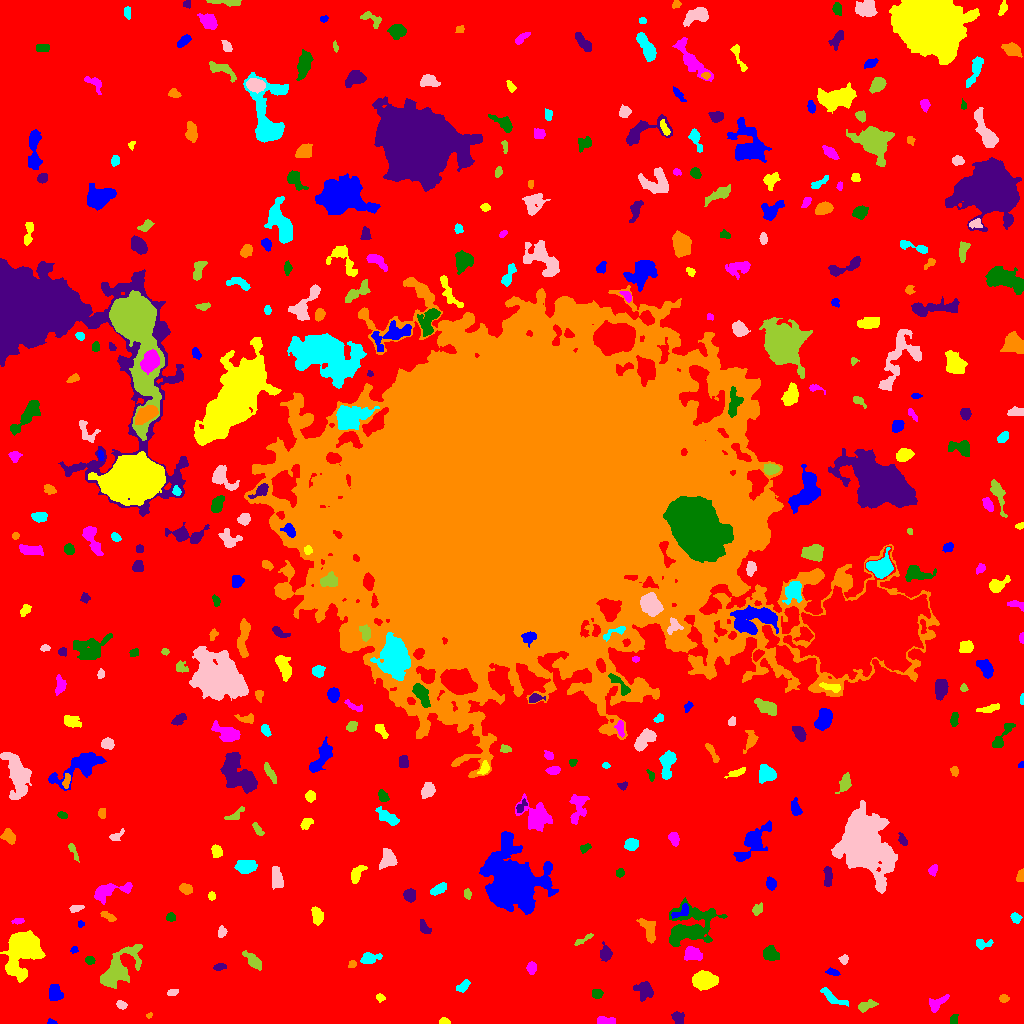

Data behind this chart, as committed beside it:
ID, X, Y, A, B, theta, total_flux, mu_max, mu_median, mu_mean, R_fwhm, R_e, R10, R90, x_start, x_end, y_start, y_end, area, greylevel
0, 507.6, 519.9, 310.2, 306.4, 1.418, 1436202, 13.0, 1.0, 1.889, 48.95, 222.5, 84.03, 364.8, 0, 1023, 0, 1023, 760185, 1.889
1, 51.0, 1.556, 2.358, 1.323, -0.1818, 124.0, 5.0, 3.0, 2.818, 2.932, 2.111, 0.7979, 3.192, 47, 57, 0, 5, 44, 6.818
2, 444.1, 2.223, 2.661, 1.648, -0.1247, 220.0, 5.0, 3.0, 3.284, 3.909, 2.706, 1.128, 3.989, 439, 450, 0, 6, 67, 7.284
3, 606.4, 2.228, 4.547, 1.799, -0.06073, 486.0, 9.0, 3.0, 3.654, 3.989, 3.385, 1.382, 5.382, 597, 615, 0, 7, 133, 8.654
4, 953.9, 3.862, 2.522, 1.352, 1.482, 87.0, 3.0, 1.0, 1.145, 3.192, 2.326, 0.7979, 3.478, 950, 958, 0, 9, 76, 7.145
5, 677.1, 6.13, 3.231, 2.482, -1.061, 185.0, 4.0, 1.0, 1.381, 4.068, 3.29, 1.128, 5.352, 671, 684, 0, 12, 134, 6.381
6, 149.2, 8.097, 1.611, 1.149, 0.7604, 62.0, 5.0, 2.0, 1.824, 1.596, 1.596, 0.5642, 2.706, 146, 152, 5, 11, 34, 6.824
7, 831, 26.55, 7.583, 2.346, -0.6394, 262.0, 4.0, 1.0, 1.272, 4.549, 3.989, 1.596, 6.676, 820, 848, 17, 36, 206, 6.272
8, 121.2, 18.6, 2.531, 1.753, -0.4415, 204.0, 6.0, 2.0, 2.488, 3.385, 2.646, 0.9772, 4.184, 116, 127, 14, 23, 82, 8.488
9, 865.6, 17.4, 4.852, 1.883, 0.325, 192.0, 4.0, 1.0, 1.239, 3.949, 3.385, 1.262, 5.642, 858, 878, 11, 24, 155, 6.239
10, 236, 9.639, 18.62, 7.184, 0.1313, 8278, 18.0, 4.0, 5.069, 9.934, 10.79, 4.068, 18.93, 192, 276, 0, 37, 1633, 9.069
11, 55.09, 30.42, 4.134, 3.242, -1.242, 786.0, 7.0, 4.0, 3.834, 6.206, 4.72, 1.871, 7.069, 49, 63, 23, 39, 205, 7.834
12, 379.8, 26.25, 2.203, 1.665, -0.2856, 91.0, 3.0, 1.0, 1.4, 3.038, 2.394, 0.9772, 3.742, 376, 385, 21, 30, 65, 6.4
13, 936.7, 20.39, 5.898, 2.476, 0.5493, 332.0, 5.0, 2.0, 1.757, 3.241, 4.068, 1.382, 6.457, 929, 949, 11, 29, 189, 6.757
14, 596.5, 29.67, 2.451, 2.147, -0.1612, 203.0, 5.0, 2.0, 2.051, 3.038, 2.877, 1.128, 4.618, 592, 603, 25, 34, 99, 7.051
15, 643.5, 34.03, 4.618, 4.359, -0.4204, 370.0, 4.0, 1.0, 1.445, 6.257, 4.754, 1.784, 7.313, 633, 653, 22, 42, 256, 6.445
16, 1004, 24.89, 2.477, 1.571, -0.03198, 101.0, 3.0, 1.0, 1.365, 2.821, 2.326, 0.9772, 3.949, 999, 1009, 21, 29, 74, 6.365
17, 463, 37.09, 3.758, 1.954, 0.653, 252.0, 5.0, 2.0, 2.066, 3.613, 3.338, 1.262, 5.323, 456, 470, 31, 44, 122, 7.066
18, 172.3, 30.56, 2.84, 1.407, 0.1479, 104.0, 3.0, 1.0, 1.444, 2.932, 2.326, 0.9772, 3.989, 167, 178, 28, 34, 72, 6.444
19, 117.5, 53.42, 12.79, 5.502, 0.8719, 4198, 15.0, 4.0, 5.052, 8.038, 8.195, 3.192, 13.65, 100, 142, 35, 79, 831, 9.052
20, 412.3, 48.43, 6.159, 1.974, -0.2858, 318.0, 4.0, 1.5, 1.606, 5.614, 4.029, 1.493, 6.457, 401, 423, 41, 56, 198, 6.606
21, 832.9, 51.14, 3.09, 1.499, -0.2348, 130.0, 3.0, 1.5, 1.548, 3.656, 2.706, 1.128, 4.222, 825, 840, 48, 56, 84, 6.548
22, 704, 43.03, 4.953, 3.663, 0.006775, 6124, 45.0, 12.0, 15.23, 5.997, 5.382, 2.111, 8.795, 692, 718, 33, 53, 402, 19.23
23, 531.5, 55.45, 2.827, 2.202, 1.544, 399.0, 8.0, 4.0, 3.595, 4.222, 3.241, 1.262, 5.046, 526, 536, 49, 62, 111, 7.595
24, 89.75, 63.33, 2.03, 1.76, 0.7559, 84.0, 3.0, 1.0, 1.105, 2.877, 2.326, 0.7979, 3.7, 85, 95, 59, 67, 76, 8.105
25, 219, 55.86, 2.904, 1.264, 0.1873, 90.0, 3.0, 1.0, 1.071, 3.09, 2.459, 0.7979, 3.742, 213, 226, 53, 60, 84, 7.071
26, 352.4, 59.18, 2.091, 1.465, 0.9427, 159.0, 8.0, 2.0, 2.695, 2.394, 2.034, 0.5642, 3.478, 348, 356, 56, 63, 59, 9.695
27, 369.2, 64.8, 4.468, 2.508, 0.2327, 380.0, 7.0, 2.0, 2.043, 3.192, 3.742, 1.382, 6.383, 360, 382, 60, 71, 186, 7.043
28, 843.9, 63.81, 2.242, 2.107, 0.6803, 174.0, 4.0, 2.0, 2.289, 4.26, 2.764, 1.128, 4.222, 838, 848, 59, 69, 76, 7.289
29, 253.1, 62.76, 5.347, 2.326, -0.7947, 570.0, 7.0, 2.0, 2.74, 4.549, 4.297, 1.596, 6.864, 242, 261, 53, 73, 208, 7.74
30, 866.2, 70.56, 3.291, 1.667, 0.2025, 149.0, 3.0, 2.0, 1.733, 4.029, 2.985, 1.128, 4.549, 859, 872, 67, 74, 86, 6.733
31, 73.79, 73.84, 1.936, 1.538, 0.2668, 117.0, 5.0, 2.0, 2.388, 2.764, 2.185, 0.7979, 3.338, 70, 78, 70, 77, 49, 8.388
32, 22.51, 74.19, 11.18, 7.113, 1.227, 8361, 25.0, 5.0, 7.062, 8.234, 8.831, 3.385, 15.86, 0, 45, 41, 93, 1184, 11.06
33, 692, 69.31, 3.912, 3.23, -0.2903, 1080, 13.0, 5.0, 4.932, 4.687, 4.406, 1.693, 6.956, 684, 702, 63, 77, 219, 9.932
34, 770.2, 69.7, 3.796, 3.374, -0.641, 746.0, 6.0, 4.0, 3.621, 6.58, 4.618, 1.954, 7.069, 763, 779, 63, 78, 206, 7.621
35, 605.5, 69.85, 3.325, 2.664, 1.56, 498.0, 7.0, 3.0, 3.055, 4.514, 3.656, 1.493, 5.863, 600, 612, 62, 82, 163, 8.055
36, 648.7, 93.93, 6.532, 3.203, -1.181, 842.0, 6.0, 3.0, 3.251, 7.356, 5.352, 2.185, 8.078, 636, 655, 80, 105, 259, 7.251
37, 982.3, 79.38, 4.451, 2.295, 0.07035, 198.0, 4.0, 1.0, 1.559, 4.26, 3.478, 1.128, 5.642, 976, 993, 74, 84, 127, 6.559
38, 222.6, 91.72, 2.315, 1.776, -1.558, 128.0, 4.0, 1.0, 1.438, 3.478, 2.523, 0.9772, 4.068, 218, 227, 86, 98, 89, 6.438
39, 584, 83.93, 5.83, 1.268, 0.5172, 195.0, 5.0, 2.0, 2.01, 3.29, 3.038, 1.128, 4.82, 574, 593, 78, 90, 97, 8.01
40, 861, 95.34, 4.431, 1.504, 0.0106, 143.0, 3.0, 2.0, 1.932, 3.949, 2.764, 1.128, 4.222, 855, 873, 93, 99, 74, 7.932
41, 80.38, 99.5, 1.553, 1.548, -0.0, 74.0, 4.0, 2.0, 1.721, 2.764, 1.954, 0.5642, 3.09, 78, 84, 96, 103, 43, 6.721
42, 317.3, 108.2, 4.065, 2.565, -1.319, 690.0, 9.0, 3.0, 3.855, 4.754, 4.107, 1.596, 6.555, 311, 323, 98, 117, 179, 7.855
43, 18.14, 102.4, 3.065, 1.417, 0.1089, 159.0, 5.0, 2.0, 2.338, 2.706, 2.523, 0.9772, 4.029, 11, 24, 99, 105, 68, 6.338
44, 170.6, 106.5, 2.152, 1.904, 0.09343, 153.0, 4.0, 2.0, 1.962, 3.742, 2.585, 0.9772, 4.107, 166, 175, 102, 111, 78, 6.962
45, 424.7, 95.6, 3.664, 2.231, -0.8437, 150.0, 4.0, 1.0, 1.25, 4.146, 3.29, 1.128, 4.886, 420, 431, 90, 104, 120, 6.25
46, 108.6, 106.8, 4.321, 1.503, -0.5136, 136.0, 3.0, 1.0, 1.271, 3.7, 3.141, 1.128, 4.853, 100, 116, 102, 112, 107, 7.271
47, 1015, 105.5, 2.468, 1.944, -0.7588, 160.0, 4.0, 2.0, 1.667, 4.068, 2.821, 0.9772, 4.37, 1010, 1022, 100, 111, 96, 7.667
48, 75.56, 115.4, 3.306, 1.502, 0.1381, 85.0, 2.0, 1.0, 0.9444, 4.618, 2.764, 1.128, 4.297, 69, 84, 111, 118, 90, 6.944
49, 757.1, 113.6, 3.059, 2.033, 0.9011, 226.0, 5.0, 2.0, 2.173, 3.338, 2.985, 1.128, 4.886, 752, 762, 108, 121, 104, 7.173
50, 983.2, 113.1, 8.568, 2.267, -1.284, 521.0, 6.0, 2.0, 2.458, 5.585, 4.72, 1.784, 7.136, 976, 990, 101, 129, 212, 6.458
51, 681, 111.8, 5.792, 2.411, 0.5497, 412.0, 5.0, 3.0, 2.901, 5.528, 3.949, 1.596, 5.863, 671, 688, 105, 120, 142, 9.901
52, 211.5, 127.3, 1.871, 1.753, -0.1838, 105.0, 4.0, 2.0, 1.721, 3.29, 2.326, 0.7979, 3.656, 208, 215, 123, 132, 61, 6.721
53, 109.6, 132.4, 11.36, 3.605, 0.2393, 1135, 6.0, 3.0, 3.043, 8.33, 6.103, 2.459, 9.525, 94, 132, 119, 141, 373, 7.043
54, 690.8, 96.36, 12.71, 9.292, 0.47, 4023, 12.0, 3.0, 3.538, 7.59, 9.918, 3.478, 16.45, 669, 727, 77, 126, 1137, 7.538
55, 410, 128.3, 2.831, 2.726, 1.479, 418.0, 6.0, 3.0, 2.844, 5.109, 3.613, 1.382, 5.585, 403, 415, 121, 135, 147, 7.844
56, 186, 134.4, 2.949, 2.205, -0.3609, 370.0, 6.0, 3.0, 2.913, 4.886, 3.338, 1.382, 5.078, 179, 192, 129, 140, 127, 7.913
57, 438.3, 134.4, 4.276, 1.923, 0.549, 412.0, 6.0, 3.0, 2.747, 5.078, 3.7, 1.493, 5.698, 430, 446, 128, 141, 150, 7.747
58, 276.2, 146.2, 5.574, 2.545, -1.431, 551.0, 6.0, 2.0, 2.438, 5.698, 4.787, 1.954, 7.291, 272, 283, 134, 157, 226, 7.438
59, 467.0, 129.6, 2.099, 1.882, -1.285, 154.0, 5.0, 2.0, 2.139, 2.821, 2.394, 0.9772, 3.949, 464, 471, 124, 135, 72, 7.139
... 360 more rows
